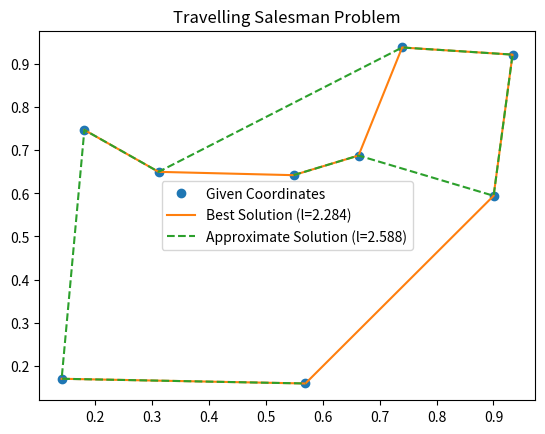

Source code (Python):
import itertools
import math
import random
import sys
import time
import typing

import matplotlib.pyplot as plt

# well... not infinity, but the biggest number that can be stored as a float.
# We'll use that for comparing lengths in the TSP.
infinity = sys.float_info.max


def get_points(n_tuples: int, n_dims: int) -> list[tuple]:
    # Note: It would be way more convenient to simply
    #  return np.random.random(size=(n_tuples, n_dims))
    # The below code illustrates how to construct groups from a sequence of data items
    # As a consequence, the rest of this example uses Python-native data types, too.

    data = (random.random() for _ in range(n_tuples * n_dims))
    accessor = [data] * n_dims
    return [tuple(pack) for pack in zip(*accessor)]


def distance_between(point_a: tuple[float], point_b: tuple[float]) -> float:
    return math.sqrt(sum((a - b) ** 2 for a, b in zip(point_a, point_b)))


def track_length(points: typing.Iterable[tuple]) -> float:
    neighbours = itertools.pairwise(points)
    return sum(itertools.starmap(distance_between, neighbours))


def solve_tsp_exhaustive(points: list[tuple]) -> typing.Tuple[list[tuple], float]:
    paths: typing.Iterable = itertools.permutations(points)
    solution: tuple = None
    length: float = infinity

    for candidate in paths:
        candidate_length = track_length(candidate)
        if candidate_length < length:
            length = candidate_length
            solution = candidate

    return solution, length


def solve_tsp_approximative(points: list[tuple], start: int = 0) -> typing.Tuple[list[tuple], float]:
    last_point = points[start]
    unvisited_points = [1 for _ in points]
    unvisited_points[start] = 0

    solution = [last_point]
    total_length = 0

    while any(unvisited_points):
        best_id = None
        best_length = infinity

        remaining_points = itertools.compress(points, unvisited_points)
        for point in remaining_points:
            length = distance_between(last_point, point)
            if length < best_length:
                best_id = points.index(point)
                # cannot use enumerate(remaining_points): indices do not match those of points...
                best_length = length

        unvisited_points[best_id] = 0
        last_point = points[best_id]
        solution.append(last_point)
        total_length += best_length

    return solution, total_length


def main():
    n_foo = 9
    n_dims = 2
    points = get_points(n_foo, n_dims)

    print("RANDOMLY GENERATED POINTS")
    for point in points:
        print("  ", point)
    print()
    print("TRACK LENGTH WHEN TRAVERSING IN THIS ORDER:")
    print("  ", track_length(points))

    print("BEGINNING TO FIND BEST ROUTE ... ", end="")
    tic = time.perf_counter()
    best_solution, best_length = solve_tsp_exhaustive(points)
    toc = time.perf_counter()
    time_best_solution = toc - tic
    print("DONE!")
    for point in best_solution:
        print("  ", point)
    print(f"   track length = {best_length}, took {time_best_solution:5.3}s")

    print("BEGINNING TO FIND OKAY ROUTE ... ", end="")
    tic = time.perf_counter()
    approximate_solution, approximate_length = solve_tsp_approximative(points)
    toc = time.perf_counter()
    time_approximate_solution = toc - tic
    print("DONE!")
    for point in approximate_solution:
        print("  ", point)
    print(f"   track length = {approximate_length}, took {time_approximate_solution:5.3}s")

    plt.title("Travelling Salesman Problem")
    plt.plot(*zip(*points), "o", label="Given Coordinates")
    plt.plot(*zip(*best_solution), label=f"Best Solution (l={best_length:5.3f})")
    plt.plot(*zip(*approximate_solution), "--", label=f"Approximate Solution (l={approximate_length:5.3f})")
    plt.legend()
    plt.show()


if __name__ == '__main__':
    main()
